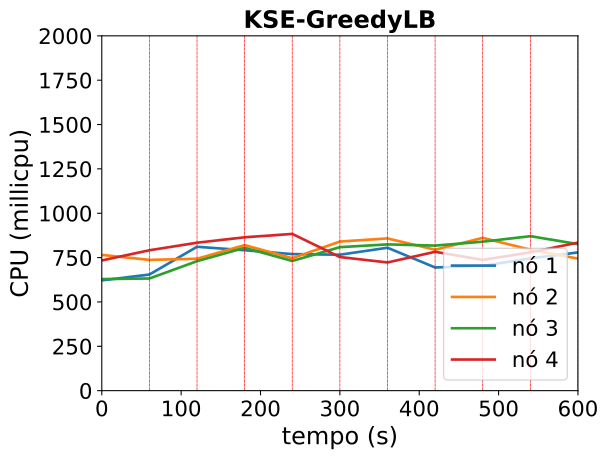

Values plotted in this chart, from the file beside it:
timestamp, ppgcc-m02_pod_amount, ppgcc-m02_memory, ppgcc-m02_cpu, ppgcc-m03_pod_amount, ppgcc-m03_memory, ppgcc-m03_cpu, ppgcc-m04_pod_amount, ppgcc-m04_memory, ppgcc-m04_cpu, ppgcc-m05_pod_amount, ppgcc-m05_memory, ppgcc-m05_cpu
0, 10, 1185628, 621640721, 10, 1173588, 765140854, 10, 1177832, 628813893, 10, 1173440, 733938984
60, 10, 1187344, 654481436, 10, 1177680, 737036026, 10, 1181396, 632186218, 10, 1177664, 791329863
120, 6, 1220080, 811036224, 5, 1184808, 743504733, 7, 1194860, 729923945, 8, 1163936, 833962843
180, 9, 1185308, 791463365, 10, 1178604, 820309850, 8, 1158428, 805052292, 12, 1200176, 864511508
240, 7, 1172504, 769734023, 6, 1189296, 746424029, 6, 1195388, 730983003, 8, 1184336, 883478167
300, 10, 1203260, 766172974, 9, 1169628, 840464643, 10, 1175588, 808820910, 8, 1151336, 753041410
360, 8, 1212684, 805569499, 8, 1194180, 858043022, 7, 1182456, 824405726, 7, 1153580, 722602084
420, 11, 1209780, 694319534, 8, 1152928, 794227537, 10, 1194468, 817623881, 9, 1158728, 782627029
480, 8, 1187340, 703414743, 7, 1160188, 861111897, 9, 1202388, 839647824, 7, 1171928, 737166938
540, 7, 1174940, 745646590, 8, 1168900, 794642036, 9, 1182324, 870780053, 10, 1178924, 779667757
600, 7, 1183380, 779035386, 9, 1185136, 744208914, 6, 1171368, 826000412, 8, 1175400, 834592433
